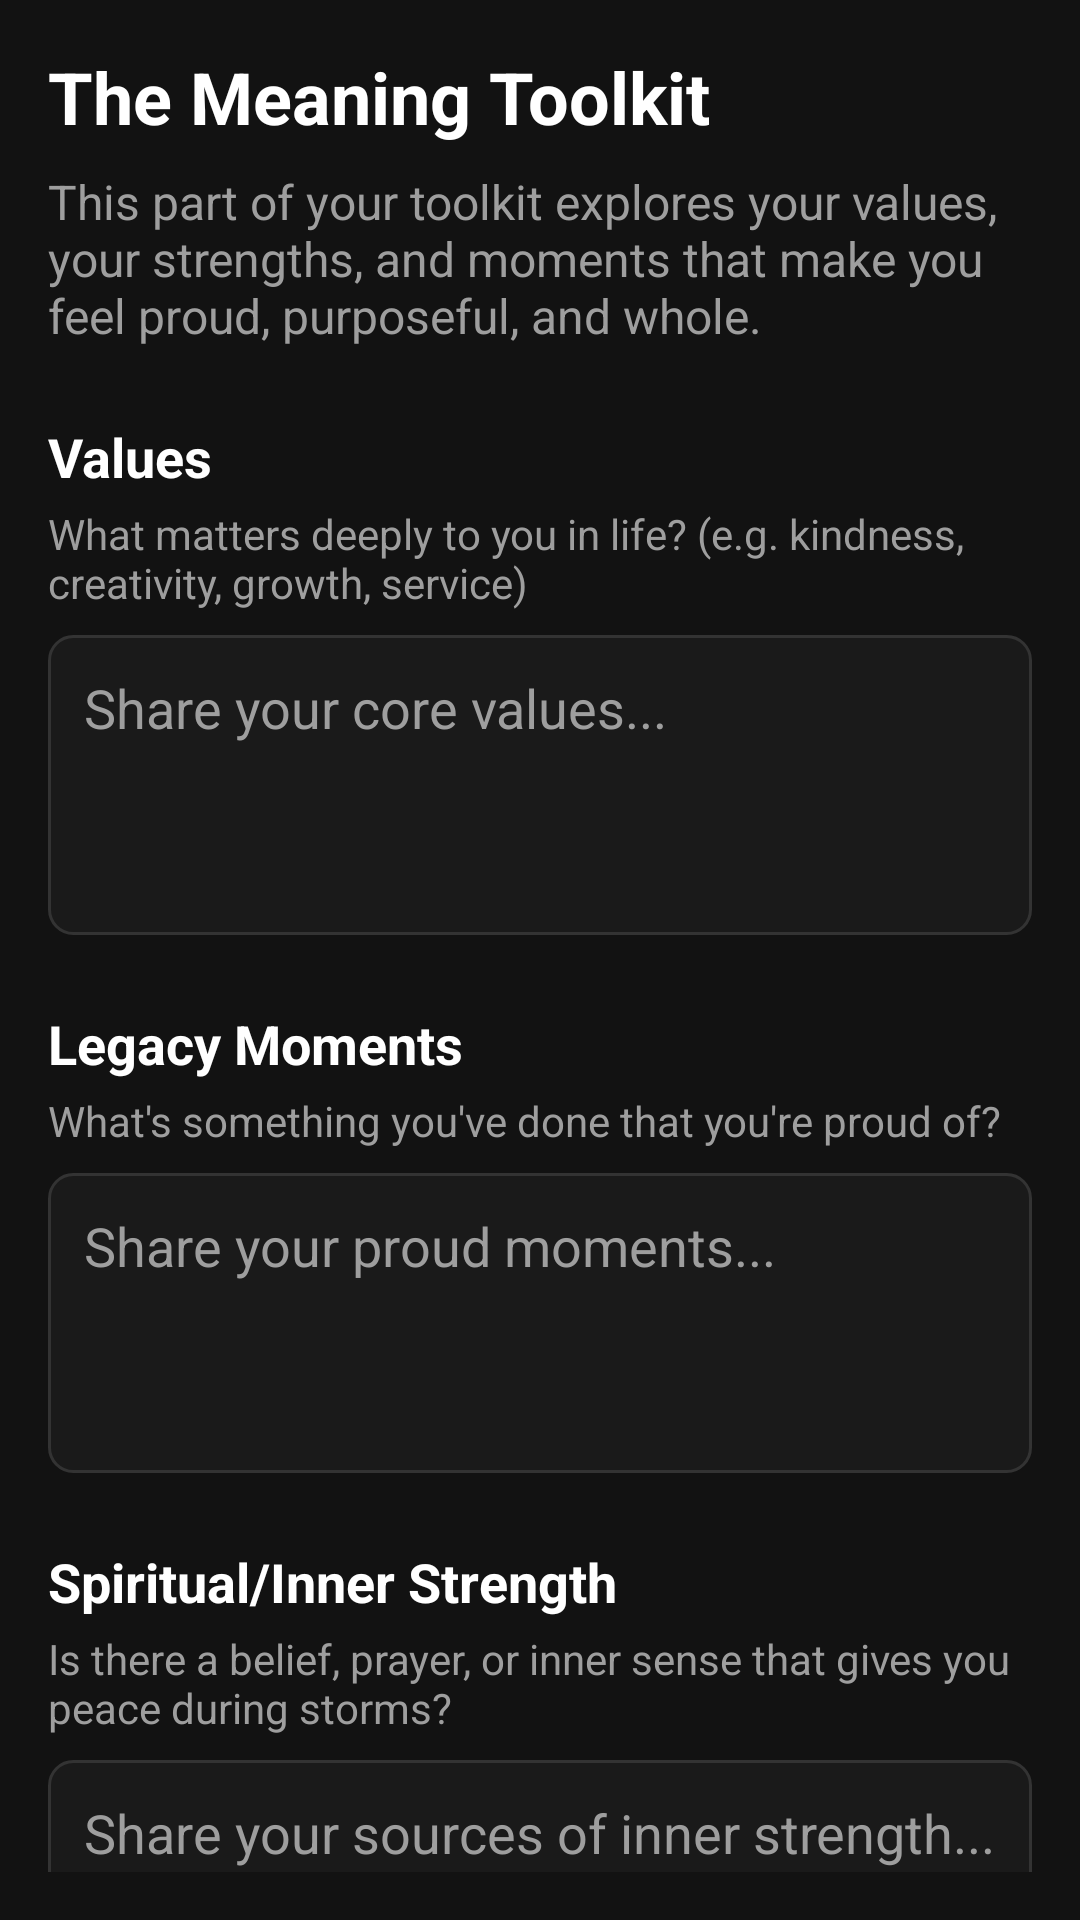

This screen was rendered from an Android layout file. Write that file and the resources it references.
<!-- AndroidManifest.xml: application theme Theme.Ameekaa -->
<!-- res/layout/fragment_joy_meaning.xml -->
<?xml version="1.0" encoding="utf-8"?>
<ScrollView xmlns:android="http://schemas.android.com/apk/res/android"
    xmlns:app="http://schemas.android.com/apk/res-auto"
    android:layout_width="match_parent"
    android:layout_height="match_parent"
    android:padding="16dp"
    android:scrollbars="none"
    android:background="@color/background_black">

    <LinearLayout
        android:layout_width="match_parent"
        android:layout_height="wrap_content"
        android:orientation="vertical">

        <TextView
            android:layout_width="match_parent"
            android:layout_height="wrap_content"
            android:text="The Meaning Toolkit"
            android:textSize="24sp"
            android:textStyle="bold"
            android:textColor="@color/text_white"
            android:layout_marginBottom="8dp"/>

        <TextView
            android:layout_width="match_parent"
            android:layout_height="wrap_content"
            android:text="This part of your toolkit explores your values, your strengths, and moments that make you feel proud, purposeful, and whole."
            android:textSize="16sp"
            android:textColor="@color/text_gray"
            android:layout_marginBottom="24dp"/>

        
        <TextView
            android:layout_width="match_parent"
            android:layout_height="wrap_content"
            android:text="Values"
            android:textSize="18sp"
            android:textStyle="bold"
            android:textColor="@color/text_white"
            android:layout_marginBottom="4dp"/>

        <TextView
            android:layout_width="match_parent"
            android:layout_height="wrap_content"
            android:text="What matters deeply to you in life? (e.g. kindness, creativity, growth, service)"
            android:textSize="14sp"
            android:textColor="@color/text_gray"
            android:layout_marginBottom="8dp"/>

        <EditText
            android:id="@+id/editValues"
            android:layout_width="match_parent"
            android:layout_height="wrap_content"
            android:minHeight="100dp"
            android:gravity="top"
            android:padding="12dp"
            android:textColor="@color/text_white"
            android:textColorHint="@color/text_gray"
            android:hint="Share your core values..."
            android:background="@drawable/edit_text_background"
            android:layout_marginBottom="24dp"/>

        
        <TextView
            android:layout_width="match_parent"
            android:layout_height="wrap_content"
            android:text="Legacy Moments"
            android:textSize="18sp"
            android:textStyle="bold"
            android:textColor="@color/text_white"
            android:layout_marginBottom="4dp"/>

        <TextView
            android:layout_width="match_parent"
            android:layout_height="wrap_content"
            android:text="What's something you've done that you're proud of?"
            android:textSize="14sp"
            android:textColor="@color/text_gray"
            android:layout_marginBottom="8dp"/>

        <EditText
            android:id="@+id/editLegacy"
            android:layout_width="match_parent"
            android:layout_height="wrap_content"
            android:minHeight="100dp"
            android:gravity="top"
            android:padding="12dp"
            android:textColor="@color/text_white"
            android:textColorHint="@color/text_gray"
            android:hint="Share your proud moments..."
            android:background="@drawable/edit_text_background"
            android:layout_marginBottom="24dp"/>

        
        <TextView
            android:layout_width="match_parent"
            android:layout_height="wrap_content"
            android:text="Spiritual/Inner Strength"
            android:textSize="18sp"
            android:textStyle="bold"
            android:textColor="@color/text_white"
            android:layout_marginBottom="4dp"/>

        <TextView
            android:layout_width="match_parent"
            android:layout_height="wrap_content"
            android:text="Is there a belief, prayer, or inner sense that gives you peace during storms?"
            android:textSize="14sp"
            android:textColor="@color/text_gray"
            android:layout_marginBottom="8dp"/>

        <EditText
            android:id="@+id/editSpiritual"
            android:layout_width="match_parent"
            android:layout_height="wrap_content"
            android:minHeight="100dp"
            android:gravity="top"
            android:padding="12dp"
            android:textColor="@color/text_white"
            android:textColorHint="@color/text_gray"
            android:hint="Share your sources of inner strength..."
            android:background="@drawable/edit_text_background"
            android:layout_marginBottom="24dp"/>

        
        <TextView
            android:layout_width="match_parent"
            android:layout_height="wrap_content"
            android:text="Helping Others"
            android:textSize="18sp"
            android:textStyle="bold"
            android:textColor="@color/text_white"
            android:layout_marginBottom="4dp"/>

        <TextView
            android:layout_width="match_parent"
            android:layout_height="wrap_content"
            android:text="When do you feel joy while helping or caring for someone else?"
            android:textSize="14sp"
            android:textColor="@color/text_gray"
            android:layout_marginBottom="8dp"/>

        <EditText
            android:id="@+id/editHelping"
            android:layout_width="match_parent"
            android:layout_height="wrap_content"
            android:minHeight="100dp"
            android:gravity="top"
            android:padding="12dp"
            android:textColor="@color/text_white"
            android:textColorHint="@color/text_gray"
            android:hint="Share your experiences of helping others..."
            android:background="@drawable/edit_text_background"
            android:layout_marginBottom="24dp"/>

    </LinearLayout>
</ScrollView>
<!-- resources referenced by this layout -->
<resources>
  <color name="background_black">#121212</color>
  <color name="text_gray">#9E9E9E</color>
  <color name="text_white">#FFFFFF</color>
  <!-- drawable edit_text_background (drawable) -->
  <?xml version="1.0" encoding="utf-8"?>
  <shape xmlns:android="http://schemas.android.com/apk/res/android">
      <solid android:color="#1A1A1A" /> 
      <corners android:radius="8dp" />
      <stroke
          android:width="1dp"
          android:color="#333333" /> 
  </shape>
  <style name="Theme.Ameekaa" parent="Theme.AppCompat.NoActionBar">
          <item name="android:windowBackground">@color/background_black</item>
          <item name="android:statusBarColor">@color/black</item>
          <item name="android:navigationBarColor">@color/black</item>
      </style>
  <color name="black">#FF000000</color>
</resources>
